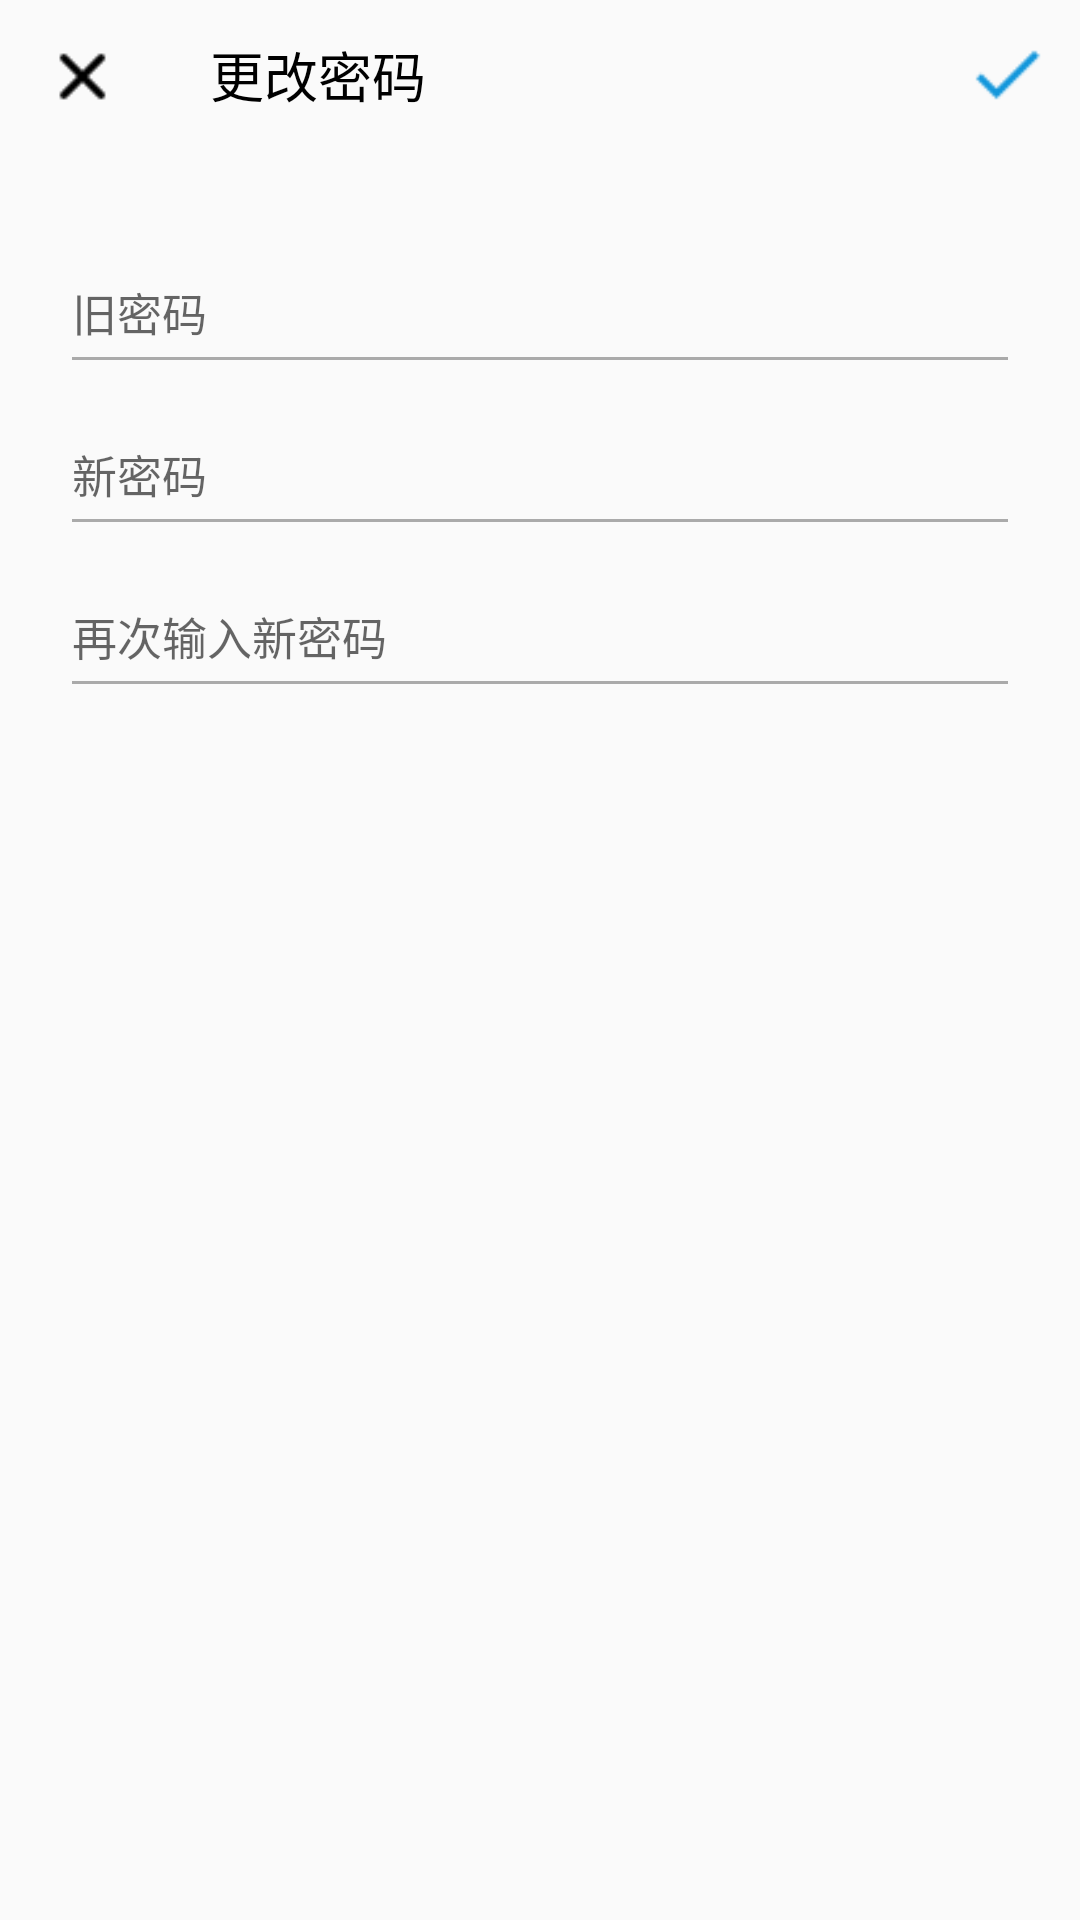

Write the Android layout XML for this screen, with the resource values it uses.
<!-- AndroidManifest.xml: application theme AppTheme -->
<!-- res/layout/activity_changecode.xml -->
<?xml version="1.0" encoding="utf-8"?>
<RelativeLayout xmlns:android="http://schemas.android.com/apk/res/android"
    xmlns:custom="http://schemas.android.com/apk/res-auto"
    android:layout_width="fill_parent"
    android:layout_height="fill_parent"
    android:fitsSystemWindows="true" >
    <android.support.v7.widget.Toolbar
        android:id="@+id/tb_change"
        android:layout_height="50dp"
        android:layout_width="match_parent"
        android:background="@null">

        <TextView
            android:layout_width="wrap_content"
            android:layout_height="wrap_content"
            android:text="更改密码"
            android:layout_marginTop="10dp"
            android:textColor="#000"
            android:textSize="18sp"
            android:layout_marginLeft="70dp"/>
    </android.support.v7.widget.Toolbar>
    <View
        android:layout_width="match_parent"
        android:layout_height="3dp"
        android:layout_below="@+id/tb_change"
        android:background="@drawable/toolbar">
    </View>
    <RelativeLayout
        android:id="@+id/rl_old"
        android:layout_width="fill_parent"
        android:layout_height="wrap_content"
        android:layout_marginTop="80dp"
        android:gravity="center" >
        <EditText
            android:id="@+id/et_old"
            android:layout_width="match_parent"
            android:layout_height="wrap_content"
            android:layout_marginLeft="20dp"
            android:layout_marginRight="20dp"
            android:hint="旧密码"
            android:drawablePadding="8dp"
            android:theme="@style/MyEditText"
            android:textCursorDrawable="@drawable/edit_cursor2"
            android:drawableLeft="@drawable/password"
            android:singleLine="true"
            android:inputType="textPassword"
            android:paddingBottom="13dp"
            android:paddingTop="13dp"
            android:textSize="15sp"
            android:textColor="#000"/>
    </RelativeLayout>
    <RelativeLayout
        android:id="@+id/rl_New"
        android:layout_below="@id/rl_old"
        android:layout_width="fill_parent"
        android:layout_height="wrap_content"
        android:layout_marginTop="6dp"
        android:gravity="center" >
        <EditText
            android:id="@+id/et_new"
            android:layout_width="match_parent"
            android:layout_height="wrap_content"
            android:paddingBottom="13dp"
            android:paddingTop="13dp"
            android:layout_marginLeft="20dp"
            android:layout_marginRight="20dp"
            android:hint="新密码"
            android:drawablePadding="8dp"
            android:maxLines="1"
            android:theme="@style/MyEditText"
            android:textCursorDrawable="@drawable/edit_cursor2"
            android:drawableLeft="@drawable/password"
            android:inputType="textPassword"
            android:singleLine="true"
            android:textSize="15sp"
            android:textColor="#000"/>
    </RelativeLayout>
    <RelativeLayout
        android:id="@+id/rl_codeconfirm"
        android:layout_below="@id/rl_New"
        android:layout_width="fill_parent"
        android:layout_height="wrap_content"
        android:layout_marginTop="6dp"
        android:gravity="center" >
        <EditText
            android:id="@+id/et_codeconfirm"
            android:layout_width="match_parent"
            android:layout_height="wrap_content"
            android:paddingBottom="13dp"
            android:paddingTop="13dp"
            android:theme="@style/MyEditText"
            android:textCursorDrawable="@drawable/edit_cursor2"
            android:layout_marginLeft="20dp"
            android:drawablePadding="8dp"
            android:layout_marginRight="20dp"
            android:hint="再次输入新密码"
            android:drawableLeft="@drawable/password"
            android:inputType="textPassword"
            android:singleLine="true"
            android:textSize="15sp"
            android:textColor="#000"/>
    </RelativeLayout>

    <ImageButton
        android:id="@+id/ib_change_back"
        android:layout_width="35dp"
        android:layout_height="25dp"
        android:scaleType="centerInside"
        android:layout_alignParentTop="true"
        android:layout_marginLeft="10dp"
        android:layout_marginTop="13dp"
        android:background="@null"
        android:src="@drawable/cancel" />
    <ImageButton
        android:id="@+id/ib_change_go"
        android:layout_width="38dp"
        android:layout_height="28dp"
        android:tint="#1296db"
        android:scaleType="centerInside"
        android:layout_alignParentRight="true"
        android:layout_marginRight="5dp"
        android:layout_marginTop="11dp"
        android:background="@null"
        android:src="@drawable/finish1" />
</RelativeLayout>
<!-- resources referenced by this layout -->
<resources>
  <!-- drawable cancel: png bitmap (drawable, 199 bytes) -->
  <!-- drawable edit_cursor2 (drawable) -->
  <?xml version="1.0" encoding="utf-8"?>
  <shape xmlns:android="http://schemas.android.com/apk/res/android" android:shape="rectangle">
      <size android:width="2dp"/>
      <solid android:color="#1296db"  />
  </shape>
  <!-- drawable finish1: png bitmap (drawable, 303 bytes) -->
  <style name="MyEditText" parent="Theme.AppCompat.Light">
          <item name="colorControlNormal">@android:color/darker_gray</item>
          <item name="colorControlActivated">#1bb5ed</item>
      </style>
  <style name="AppTheme" parent="Theme.AppCompat.Light.NoActionBar">
          
          <item name="colorPrimary">#ffffff</item>
          <item name="colorPrimaryDark">#bfbfbf</item>
          <item name="colorAccent">@color/colorAccent</item>
          <item name="windowActionBar">false</item>
          <item name="windowNoTitle">true</item>
      </style>
  <color name="colorAccent">#FF4081</color>
</resources>
